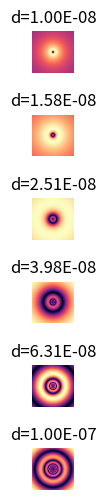

Write the Python code that produced this figure.
#!/bin/env python3
# [redacted]
# Generate PSFs of a circular aperture at various distances and plot them

import numpy as np
from matplotlib import pyplot as plt
import itertools
from scipy.signal import convolve2d
from scipy.special import jv

np.set_printoptions(linewidth=9999, precision=2, suppress=True)


# perform fresnel approximation on s at a distance d (m) with grid x (m)
def fresnel(s, x, d, LAMBDA):
    """
    :param s: NxN image
    :param x: NxNx2 array of sample locations
    :param d: distance at which to calculate approximation
    :param LAMBDA: wavelength to perform approximation at
    :return: PSF of s at distance
    """
    h = (1 / (1j * LAMBDA * d)) * np.e**(1j * np.pi / (LAMBDA * d) * (x[:, :, 0]**2 + x[:, :, 1]**2))
    return convolve2d(h, s, mode='same')


# mask out signal outside of circle
def circ(s, x, r):
    """
    :param s: NxN image to mask out with zeroes
    :param x: NxNx2 array of sample locations
    :param r: radius of circular aperture
    :return: masked NxN image
    """
    s_temp = s.copy()
    s[np.sqrt((x*x).sum(axis=2)) > r] = 0
    return s


# generate airy disk
def airy_disk(x, distances, r):
    power = 1
    LAMBDA = 304e-10

    results = []
    for distance in distances:
        results.append(power / (np.pi * distance**2) *
                       jv(1, 2 * np.pi * r * distance /
                          (LAMBDA * np.sqrt(distance**2 +
                                            np.sqrt((x*x).sum(axis=2))
                                            )
                           )
                          )
                       )

    return results

# return list of PSFs at given distances
def generate_psfs(coords, distances, r):
    """
    :param coords: NxNx2 array of sample locations
    :param distances: list of distances
    :param r: radius of circular aperture
    :return: list of NxN complex PSFs
    """
    LAMBDA = 304e-10
    plane_wave = np.e**(1j * 2*np.pi * np.ones(coords[:, :, 0].shape))

    masked_wave = circ(plane_wave, coords, r)

    return [fresnel(masked_wave, coords, d, LAMBDA) for d in distances]

if __name__ == '__main__':

    # image side pixels
    x_pixels = 1000
    # image side length (m)
    x_length = 20e-2
    x_range = np.linspace(-x_length/2, x_length/2, x_pixels)
    coords = np.flip(np.array(list(itertools.product(x_range, x_range))), axis=1).reshape(x_pixels, x_pixels, 2)

    # distances = np.logspace(.1, 7, 8)
    distances = np.logspace(-8, -7, 6)
    # calculate PSFs of circular aperture
    # psfs = generate_psfs(coords, distances, x_length / 16)
    psfs = airy_disk(coords, distances, x_length / 2)
    # plot PSF magnitudes
    f, subplots = plt.subplots(len(psfs), 1)
    for plot, psf, d in zip(subplots, psfs, distances):
        plot.imshow(np.abs(psf), cmap='magma')
        plot.set_title('d={:.2E}'.format(d))
        plot.axis('off')

    plt.tight_layout(pad=0)
    f.subplots_adjust(wspace=.1, hspace=1)
    plt.show()
